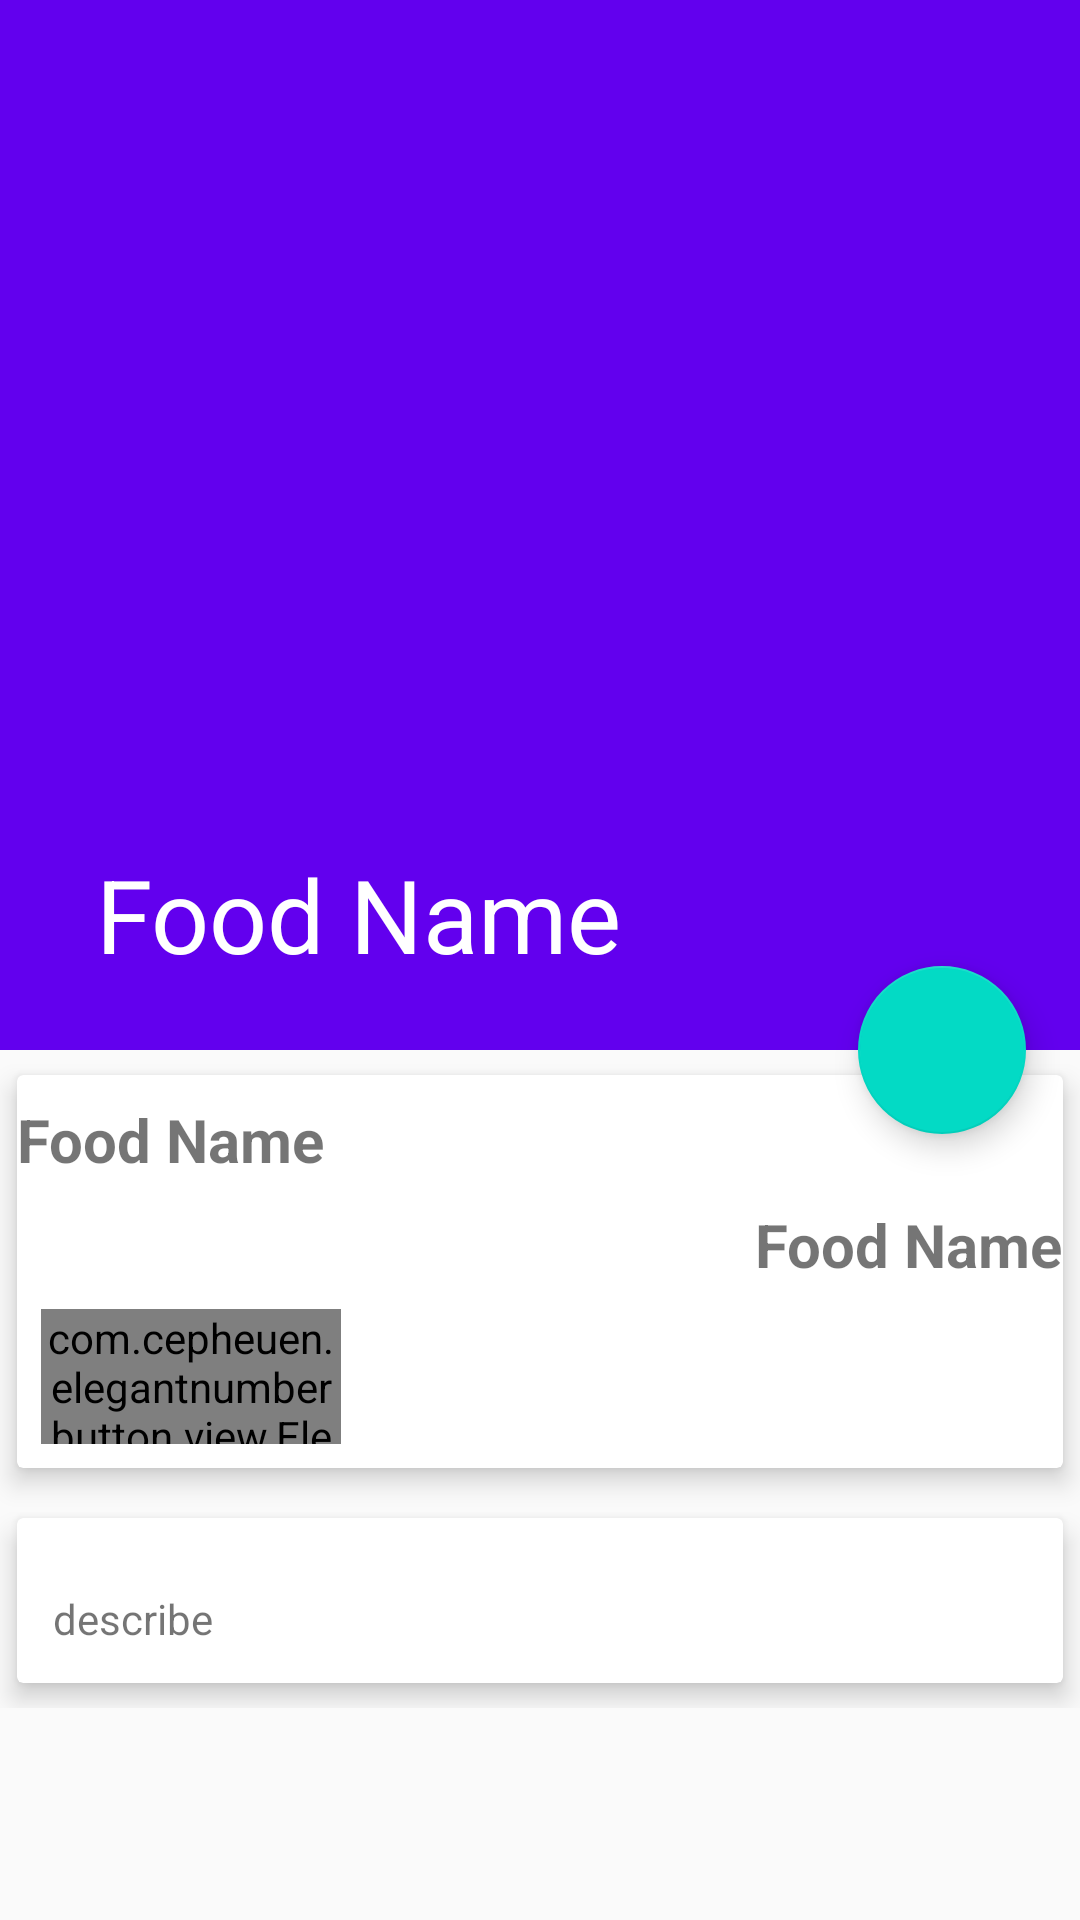

The Android layout XML behind this screen, and the referenced resources:
<!-- AndroidManifest.xml: application theme AppTheme -->
<!-- res/layout/activity_food_detail.xml -->
<?xml version="1.0" encoding="utf-8"?>
<android.support.design.widget.CoordinatorLayout xmlns:android="http://schemas.android.com/apk/res/android"
    xmlns:app="http://schemas.android.com/apk/res-auto"
    xmlns:tools="http://schemas.android.com/tools"
    android:layout_width="match_parent"
    android:layout_height="match_parent"
    tools:context="com.example.welcome.egrocers.FoodDetail">



    <android.support.design.widget.AppBarLayout
        android:id="@+id/appbar"
        android:layout_width="match_parent"
        android:layout_height="wrap_content"
        android:theme="@style/ThemeOverlay.AppCompat.Dark.ActionBar"
        android:fitsSystemWindows="true"
        >

<android.support.design.widget.CollapsingToolbarLayout
    android:layout_width="match_parent"
    android:layout_height="350dp"
    android:id="@+id/colapsee"
    android:fitsSystemWindows="true"
    app:layout_scrollFlags="scroll|exitUntilCollapsed"
    >

<ImageView
    android:layout_width="match_parent"
    android:layout_height="match_parent"
    app:layout_collapseMode="parallax"
    android:id="@+id/imggfood"
    android:contentDescription="@null"
    />

    <android.support.v7.widget.Toolbar
        android:id="@+id/toolbar"
        app:title="Food Name"
        android:layout_width="match_parent"
        android:layout_height="60dp"
app:popupTheme="@style/ThemeOverlay.AppCompat.Light"
        app:layout_collapseMode="parallax"
        >

    </android.support.v7.widget.Toolbar>

</android.support.design.widget.CollapsingToolbarLayout>


    </android.support.design.widget.AppBarLayout>


    <android.support.design.widget.FloatingActionButton
        android:layout_width="wrap_content"
        android:layout_height="wrap_content"
        android:id="@+id/btncart"
        android:src="@drawable/ic_shopping_cart_black_24dp"
app:elevation="6dp"
        app:pressedTranslationZ="12dp"
        app:layout_anchor="@id/appbar"
        app:layout_anchorGravity="bottom|right|end"
        app:useCompatPadding="true"

        />
    
    <android.support.v4.widget.NestedScrollView
        android:layout_width="match_parent"
        android:layout_height="match_parent"
        android:id="@+id/nestedscroll"
        android:clipToPadding="false"
        app:layout_behavior="@string/appbar_scrolling_view_behavior"

        >

<LinearLayout
    android:layout_width="match_parent"
    android:layout_height="wrap_content"
    android:orientation="vertical"

    >


    <android.support.v7.widget.CardView
        android:layout_width="match_parent"
        android:layout_height="wrap_content"
        app:cardElevation="5dp"
        app:cardUseCompatPadding="true"
        >
        <LinearLayout
            android:layout_width="match_parent"
            android:layout_height="wrap_content"
            android:orientation="vertical"
            >
            <TextView
                android:layout_width="wrap_content"
                android:layout_height="wrap_content"
                android:id="@+id/foodnamee"
                android:text="Food Name"
                android:layout_marginTop="8dp"
                android:textSize="20sp"
                android:textStyle="bold"/>

<LinearLayout
    android:layout_width="match_parent"
    android:layout_height="wrap_content"
    android:id="@+id/linearLayout"
    android:orientation="horizontal">
    
    <ImageView
        android:layout_width="0dp"
        android:layout_weight="1"
        android:layout_height="wrap_content"
        android:src="@drawable/ic_attach_money_black_24dp"
        />

    <TextView
        android:layout_width="wrap_content"
        android:layout_height="wrap_content"
        android:id="@+id/foodprice"
        android:text="Food Name"
        android:layout_marginTop="8dp"
        android:textSize="20sp"
        android:textStyle="bold"/>


</LinearLayout>

            <com.cepheuen.elegantnumberbutton.view.ElegantNumberButton
                android:layout_width="100dp"
                android:layout_height="45dp"
                android:id="@+id/number"
                android:layout_margin="8dp"

                android:textSize="18sp"
android:inputType="number"
                android:textColor="#000"
                android:text="1"
                android:gravity="center"


                >



            </com.cepheuen.elegantnumberbutton.view.ElegantNumberButton>


        </LinearLayout>
        
        
        
    </android.support.v7.widget.CardView>

<android.support.v7.widget.CardView
    android:layout_width="match_parent"
    app:cardElevation="5dp"
    app:cardUseCompatPadding="true"
    android:layout_height="wrap_content">
    
    <TextView
        android:layout_width="wrap_content"
        android:layout_height="wrap_content"
        android:layout_marginTop="12dp"
        android:padding="12dp"
        android:text="describe"
        android:id="@+id/food_deesc"/>
    
    
</android.support.v7.widget.CardView>

</LinearLayout>



    </android.support.v4.widget.NestedScrollView>
    


</android.support.design.widget.CoordinatorLayout>
<!-- resources referenced by this layout -->
<resources>
  <style name="AppTheme" parent="Theme.AppCompat.Light.DarkActionBar">
          
          <item name="colorPrimary">@color/colorPrimary</item>
          <item name="colorPrimaryDark">@color/colorPrimaryDark</item>
          <item name="colorAccent">@color/colorAccent</item>
      </style>
  <!-- not gathered from this repository: default colours our renderer supplied (Android Studio template values) -->
  <color name="colorPrimary">#FF6200EE</color>
  <color name="colorPrimaryDark">#FF3700B3</color>
  <color name="colorAccent">#FF03DAC5</color>
</resources>
